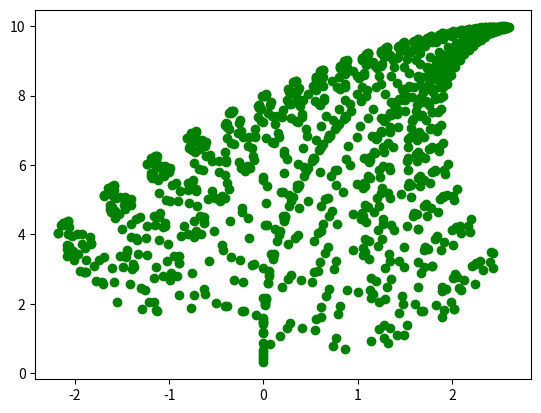

The script that saved this image:
# -*- coding: utf-8 -*-

import numpy as np
import matplotlib.pyplot as plt

A1 = np.array([[0, 0], [0, 0.16]])
A2 = np.array([[0.85, 0.04], [-0.04, 0.85]])
A3 = np.array([[0.2, -0.26], [0.23, 0.22]])
A4 = np.array([[-0.15, 0.28], [0.26, 0.24]])

b1 = np.array([0, 0])
b2 = np.array([0, 1.6])
b3 = np.array([0, 1.6])
b4 = np.array([0, 0.44])

def f1(v):
    new_v = np.matmul(A1, v)
    r = np.add(new_v, b1)
    return r

def f2(v):
    new_v = np.matmul(A2, v)
    r = np.add(new_v, b2)
    return r

def f3(v):
    new_v = np.matmul(A3, v)
    r = np.add(new_v, b3)
    return r

def f4(v):
    new_v = np.matmul(A4, v)
    r = np.add(new_v, b4)
    return r

v = [1, 1]

for i in range(1000):
    x = np.random.randint(0, 100);
    
    if (x == 0):
        v = f1(v)
    elif (x >= 1 and x < 86):
        v = f2(v)
    elif (x >= 86 and x < 93):
        v = f3(v)
    elif (x >= 93 and x < 100):
        v = f4(v)
    
    plt.scatter(v[0], v[1], color="green")
    
plt.show()
    
    
